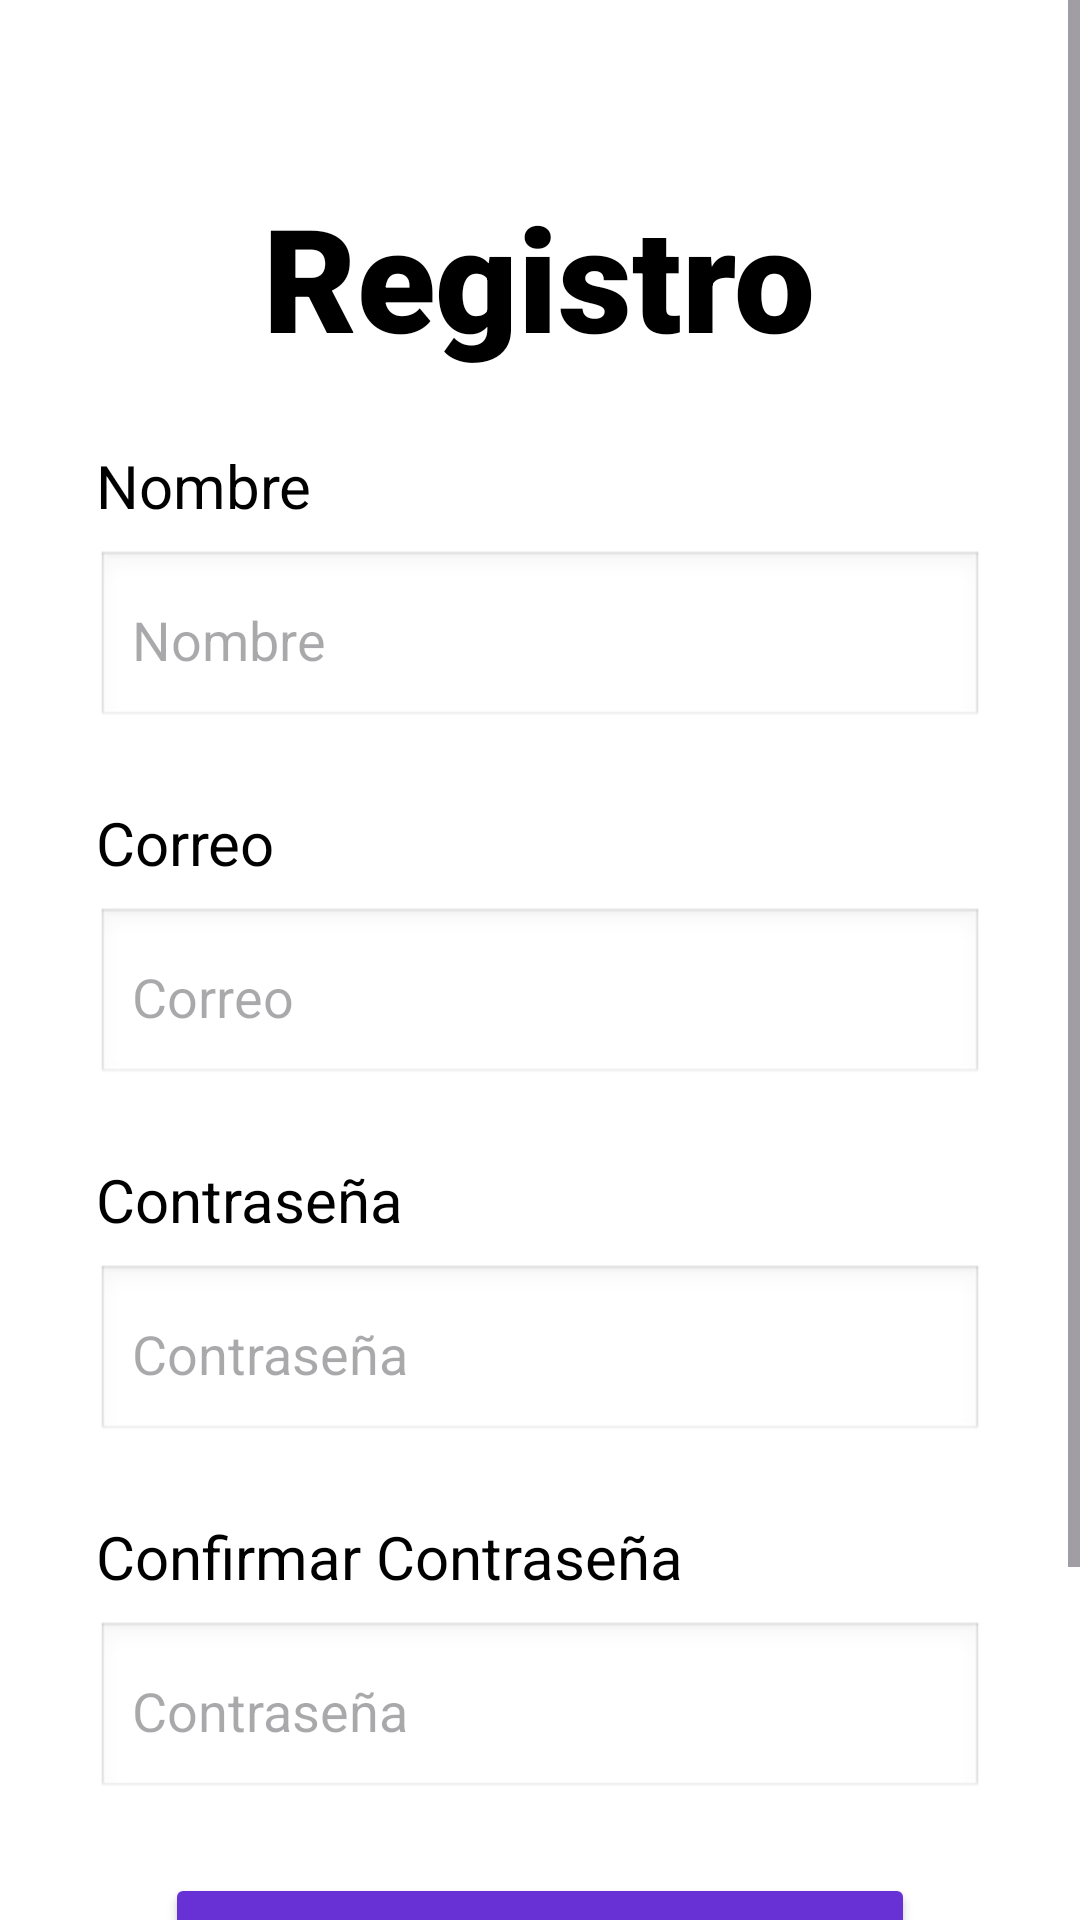

This screen was rendered from an Android layout file. Write that file and the resources it references.
<!-- AndroidManifest.xml: application theme Theme.APP_CeluShop -->
<!-- res/layout/activity_register.xml -->
<?xml version="1.0" encoding="utf-8"?>
<ScrollView
    xmlns:android="http://schemas.android.com/apk/res/android"
    xmlns:app="http://schemas.android.com/apk/res-auto"
    xmlns:tools="http://schemas.android.com/tools"
    android:id="@+id/register"
    android:layout_width="match_parent"
    android:layout_height="match_parent"
    android:background="@android:color/white"
    tools:context=".activities.RegisterActivity">

    <LinearLayout
        android:layout_width="match_parent"
        android:layout_height="wrap_content"
        android:orientation="vertical"
        android:gravity="center_horizontal"
        android:paddingTop="60dp"
        android:paddingBottom="60dp"
        android:paddingHorizontal="32dp"
        >

        <TextView
            android:id="@+id/iv_register"
            android:layout_width="wrap_content"
            android:layout_height="wrap_content"
            android:text="@string/register"
            android:textSize="48sp"
            android:textStyle="bold"
            android:textAlignment="center"
            android:fontFamily="sans-serif-black"
            android:textColor="@android:color/black"
            android:layout_marginBottom="24dp"
            />


        <TextView
            android:layout_width="match_parent"
            android:layout_height="wrap_content"
            android:text="@string/name"
            android:textSize="20sp"
            android:textColor="@android:color/black"
            android:layout_marginBottom="8dp"
            />

        <EditText
            android:id="@+id/et_nombre"
            android:layout_width="match_parent"
            android:layout_height="60dp"
            android:hint="@string/name"
            android:textSize="18sp"
            android:background="@android:drawable/edit_text"
            android:padding="12dp"
            android:layout_marginBottom="24dp"
            android:inputType="textPersonName"
            />

        <TextView
            android:layout_width="match_parent"
            android:layout_height="wrap_content"
            android:text="@string/prompt_email"
            android:textSize="20sp"
            android:textColor="@android:color/black"
            android:layout_marginBottom="8dp" />

        <EditText
            android:id="@+id/et_correo"
            android:layout_width="match_parent"
            android:layout_height="60dp"
            android:hint="@string/prompt_email"
            android:textSize="18sp"
            android:background="@android:drawable/edit_text"
            android:padding="12dp"
            android:layout_marginBottom="24dp"
            android:inputType="textEmailAddress" />

        <TextView
            android:layout_width="match_parent"
            android:layout_height="wrap_content"
            android:text="@string/prompt_password"
            android:textSize="20sp"
            android:textColor="@android:color/black"
            android:layout_marginBottom="8dp" />

        <EditText
            android:id="@+id/et_contrasena"
            android:layout_width="match_parent"
            android:layout_height="60dp"
            android:hint="@string/prompt_password"
            android:textSize="18sp"
            android:background="@android:drawable/edit_text"
            android:padding="12dp"
            android:layout_marginBottom="24dp"
            />

        <TextView
            android:layout_width="match_parent"
            android:layout_height="wrap_content"
            android:text="@string/prompt_confirm_password"
            android:textSize="20sp"
            android:textColor="@android:color/black"
            android:layout_marginBottom="8dp" />

        <EditText
            android:id="@+id/et_confirm_contrasena"
            android:layout_width="match_parent"
            android:layout_height="60dp"
            android:hint="@string/prompt_password"
            android:textSize="18sp"
            android:background="@android:drawable/edit_text"
            android:padding="12dp"
            android:layout_marginBottom="24dp"
            />

        <Button
            android:id="@+id/btn_register"
            android:layout_width="250dp"
            android:layout_height="100dp"
            android:backgroundTint="@color/background_activities"
            android:text="@string/text_btn_register"
            android:textColor="@color/white"
            android:textSize="30sp"
            android:textStyle="bold"
            app:strokeColor="@color/white"
            app:strokeWidth="5dp" />

    </LinearLayout>

</ScrollView>
<!-- resources referenced by this layout -->
<resources>
  <color name="background_activities">#6731d6</color>
  <color name="white">#FFFFFFFF</color>
  <string name="name">Nombre</string>
  <string name="prompt_confirm_password">Confirmar Contraseña</string>
  <string name="prompt_email">Correo</string>
  <string name="prompt_password">Contraseña</string>
  <string name="register">Registro</string>
  <string name="text_btn_register">Registrarse"</string>
  <style name="Theme.APP_CeluShop" parent="Base.Theme.APP_CeluShop" />
  <style name="Base.Theme.APP_CeluShop" parent="Theme.Material3.DayNight.NoActionBar">
          
          
      </style>
</resources>
